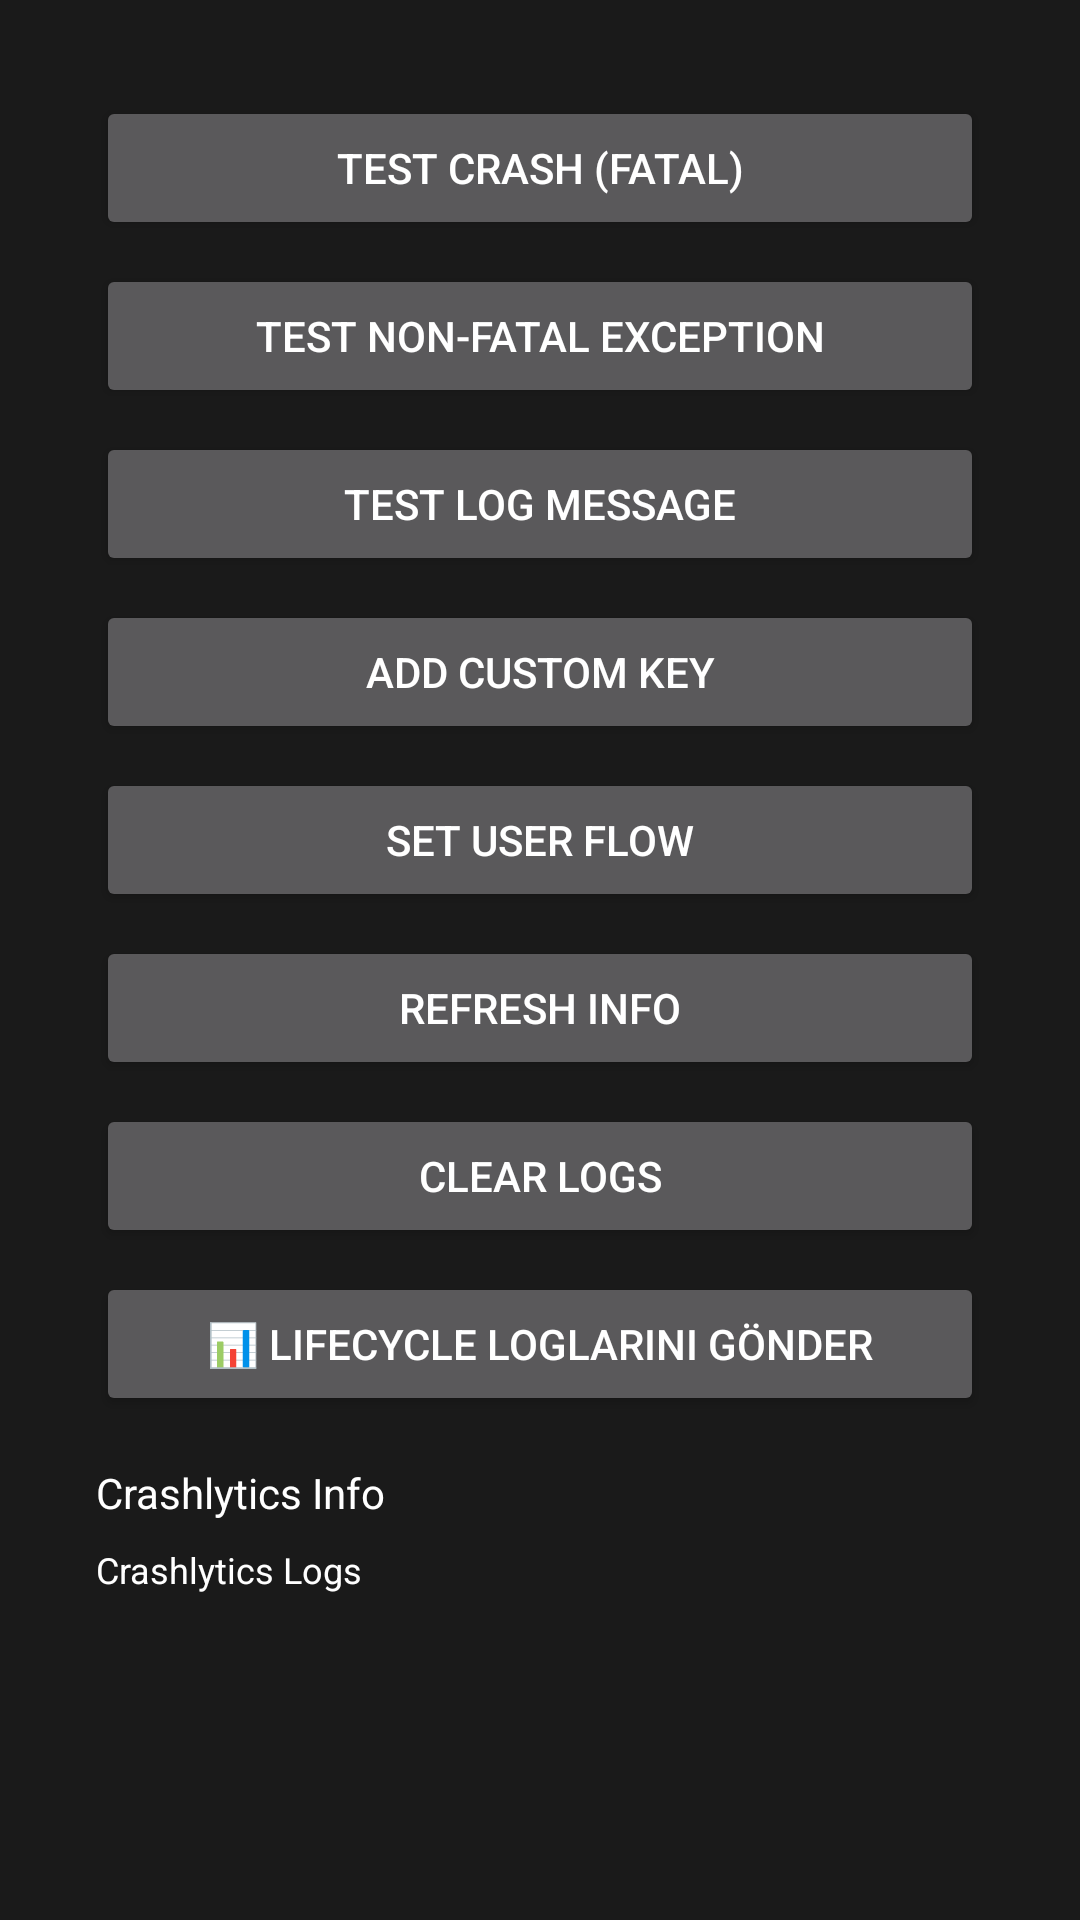

Android layout source for this screen:
<!-- AndroidManifest.xml: activity theme Theme.Leanback.OtherActivities -->
<!-- res/layout/activity_crashlytics_debug.xml -->
<?xml version="1.0" encoding="utf-8"?>
<androidx.constraintlayout.widget.ConstraintLayout
    xmlns:android="http://schemas.android.com/apk/res/android"
    xmlns:app="http://schemas.android.com/apk/res-auto"
    android:layout_width="match_parent"
    android:layout_height="match_parent"
    android:background="#1a1a1a"
    android:padding="16dp">

    <ScrollView
        android:layout_width="0dp"
        android:layout_height="0dp"
        app:layout_constraintTop_toTopOf="parent"
        app:layout_constraintBottom_toBottomOf="parent"
        app:layout_constraintStart_toStartOf="parent"
        app:layout_constraintEnd_toEndOf="parent">

        <LinearLayout
            android:id="@+id/button_container"
            android:layout_width="match_parent"
            android:layout_height="wrap_content"
            android:orientation="vertical"
            android:padding="16dp">

        <Button
            android:id="@+id/btn_test_crash"
            android:layout_width="match_parent"
            android:layout_height="wrap_content"
            android:text="Test Crash (Fatal)"
            android:layout_marginBottom="8dp" />

        <Button
            android:id="@+id/btn_test_exception"
            android:layout_width="match_parent"
            android:layout_height="wrap_content"
            android:text="Test Non-Fatal Exception"
            android:layout_marginBottom="8dp" />

        <Button
            android:id="@+id/btn_test_log"
            android:layout_width="match_parent"
            android:layout_height="wrap_content"
            android:text="Test Log Message"
            android:layout_marginBottom="8dp" />

        <Button
            android:id="@+id/btn_add_custom_key"
            android:layout_width="match_parent"
            android:layout_height="wrap_content"
            android:text="Add Custom Key"
            android:layout_marginBottom="8dp" />

        <Button
            android:id="@+id/btn_set_user_flow"
            android:layout_width="match_parent"
            android:layout_height="wrap_content"
            android:text="Set User Flow"
            android:layout_marginBottom="8dp" />

        <Button
            android:id="@+id/btn_refresh"
            android:layout_width="match_parent"
            android:layout_height="wrap_content"
            android:text="Refresh Info"
            android:layout_marginBottom="8dp" />

        <Button
            android:id="@+id/btn_clear_logs"
            android:layout_width="match_parent"
            android:layout_height="wrap_content"
            android:text="Clear Logs"
            android:layout_marginBottom="8dp" />

        <Button
            android:id="@+id/btn_send_lifecycle_logs"
            android:layout_width="match_parent"
            android:layout_height="wrap_content"
            android:text="📊 Lifecycle Loglarını Gönder"
            android:layout_marginBottom="16dp" />

        <TextView
            android:id="@+id/tv_crashlytics_info"
            android:layout_width="match_parent"
            android:layout_height="wrap_content"
            android:text="Crashlytics Info"
            android:textColor="#FFFFFF"
            android:textSize="14sp"
            android:layout_marginBottom="8dp" />

        <TextView
            android:id="@+id/tv_crashlytics_logs"
            android:layout_width="match_parent"
            android:layout_height="wrap_content"
            android:text="Crashlytics Logs"
            android:textColor="#FFFFFF"
            android:textSize="12sp" />

        </LinearLayout>
    </ScrollView>

</androidx.constraintlayout.widget.ConstraintLayout>
<!-- resources referenced by this layout -->
<resources>
  <style name="Theme.Leanback.OtherActivities" parent="Theme.Leanback">
          <item name="android:windowBackground">@android:color/black</item>
      </style>
  <style name="Theme.Leanback" parent="Theme.AppCompat.NoActionBar">
          <item name="android:windowBackground">@android:color/black</item>
          
          <item name="android:windowFullscreen">true</item>
          <item name="android:windowContentOverlay">@null</item>
          <item name="android:windowNoTitle">true</item>
          <item name="android:windowActionBar">false</item>
      </style>
</resources>
